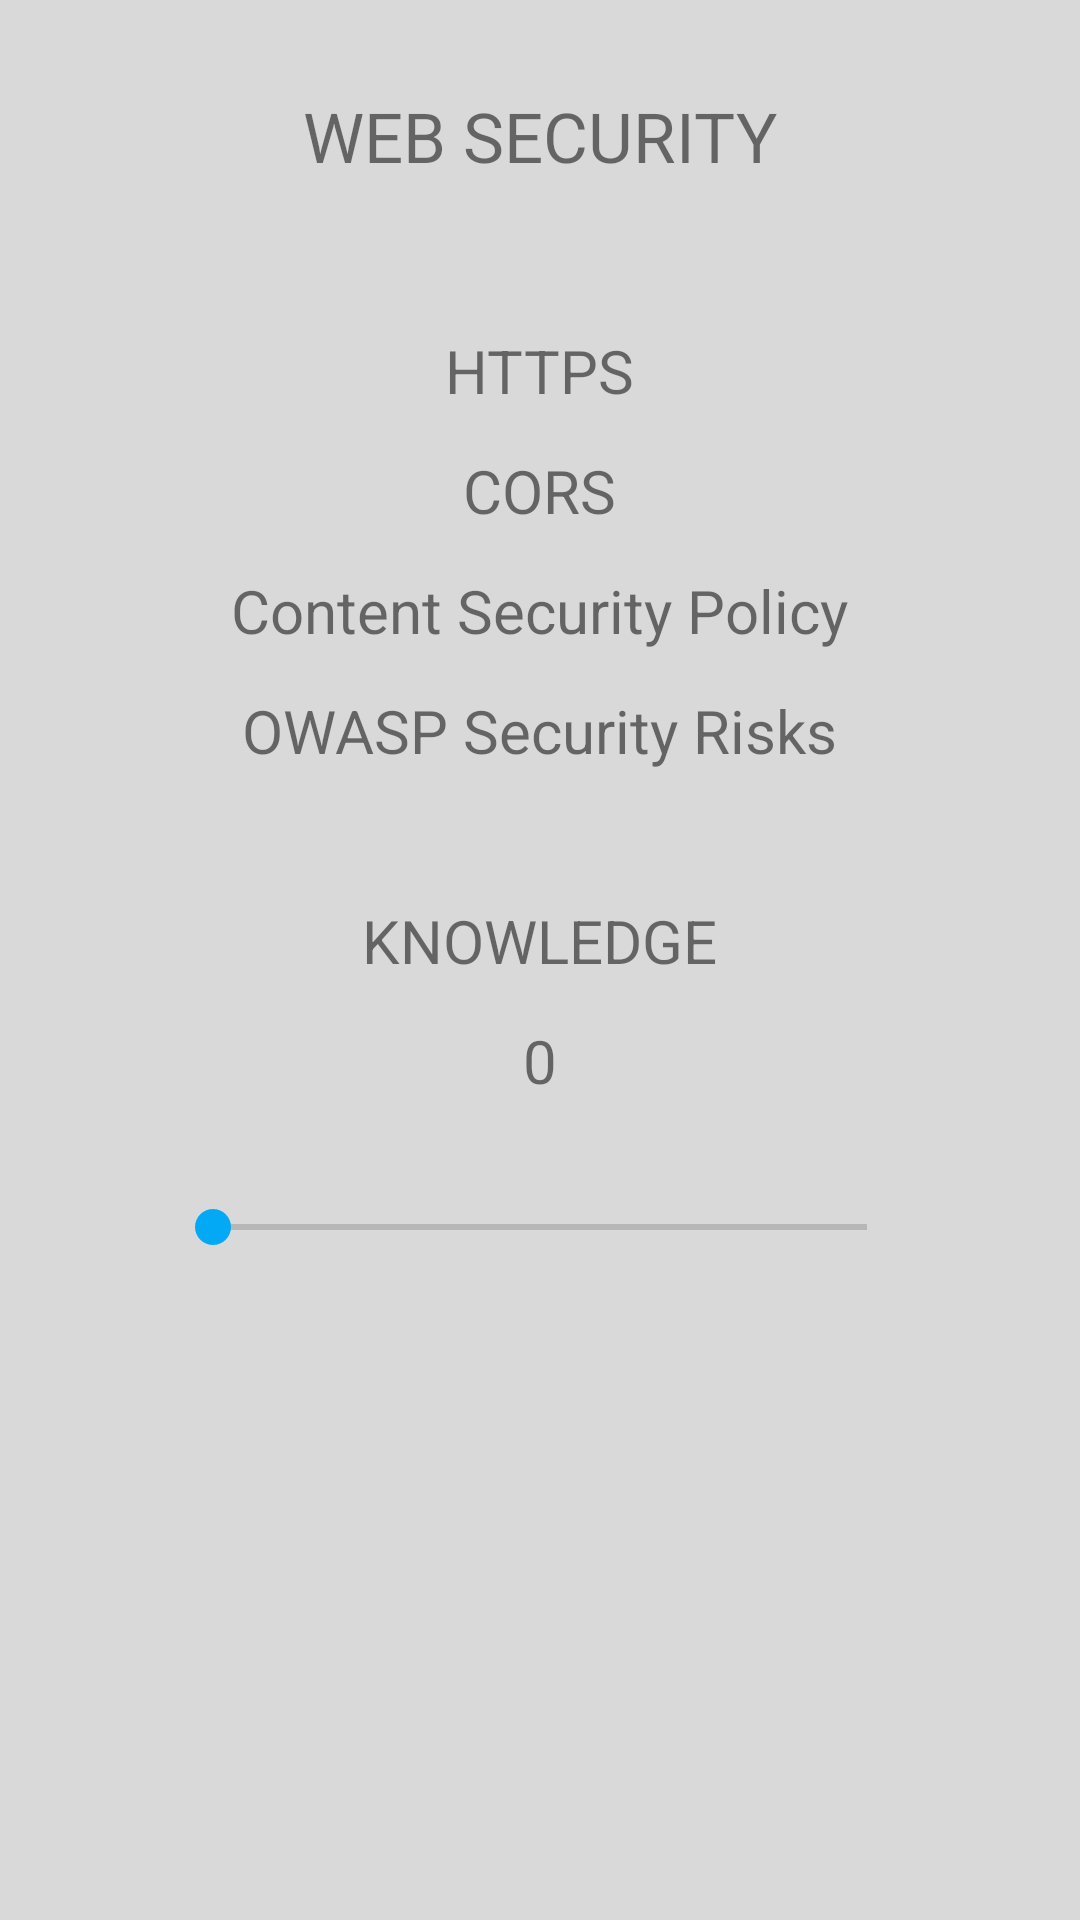

Produce the Android XML layout that renders to this screen, including the resource entries it uses.
<!-- AndroidManifest.xml: application theme Theme.TechTree -->
<!-- res/layout/activity_bend_web_sec.xml -->
<?xml version="1.0" encoding="utf-8"?>
<RelativeLayout xmlns:android="http://schemas.android.com/apk/res/android"
    xmlns:app="http://schemas.android.com/apk/res-auto"
    xmlns:tools="http://schemas.android.com/tools"
    android:layout_width="match_parent"
    android:layout_height="match_parent"
    tools:context=".bEnd_webSec"
    android:background="@color/grey">

    <RelativeLayout
        android:layout_width="match_parent"
        android:layout_height="60dp"
        android:layout_marginTop="30dp">

        <TextView
            android:id="@+id/title"
            android:layout_width="wrap_content"
            android:layout_height="wrap_content"
            android:text="WEB SECURITY"
            android:textSize="23sp"
            android:layout_centerHorizontal="true"/>
    </RelativeLayout>

    <RelativeLayout
        android:layout_width="match_parent"
        android:layout_height="60dp"
        android:layout_marginTop="110dp">

        <TextView
            android:id="@+id/topics1"
            android:layout_width="wrap_content"
            android:layout_height="wrap_content"
            android:text="HTTPS"
            android:textSize="20sp"
            android:layout_centerHorizontal="true"/>
    </RelativeLayout>

    <RelativeLayout
        android:layout_width="match_parent"
        android:layout_height="60dp"
        android:layout_marginTop="150dp">

        <TextView
            android:id="@+id/topics2"
            android:layout_width="wrap_content"
            android:layout_height="wrap_content"
            android:text="CORS"
            android:textSize="20sp"
            android:layout_centerHorizontal="true"/>
    </RelativeLayout>

    <RelativeLayout
        android:layout_width="match_parent"
        android:layout_height="60dp"
        android:layout_marginTop="190dp">

        <TextView
            android:id="@+id/topics3"
            android:layout_width="wrap_content"
            android:layout_height="wrap_content"
            android:text="Content Security Policy"
            android:textSize="20sp"
            android:layout_centerHorizontal="true"/>
    </RelativeLayout>

    <RelativeLayout
        android:layout_width="match_parent"
        android:layout_height="60dp"
        android:layout_marginTop="230dp">

        <TextView
            android:id="@+id/topics4"
            android:layout_width="wrap_content"
            android:layout_height="wrap_content"
            android:text="OWASP Security Risks"
            android:textSize="20sp"
            android:layout_centerHorizontal="true"/>
    </RelativeLayout>

    <RelativeLayout
        android:layout_width="match_parent"
        android:layout_height="60dp"
        android:layout_marginTop="300dp">

        <TextView
            android:id="@+id/webSecKnowledgeText"
            android:layout_width="wrap_content"
            android:layout_height="wrap_content"
            android:text="KNOWLEDGE"
            android:textSize="20sp"
            android:layout_centerHorizontal="true"/>
    </RelativeLayout>

    <RelativeLayout
        android:layout_width="match_parent"
        android:layout_height="30dp"
        android:layout_marginTop="340dp">

        <TextView
            android:id="@+id/b_webSecKnowledgeInt"
            android:layout_width="wrap_content"
            android:layout_height="wrap_content"
            android:text="0"
            android:textSize="20sp"
            android:layout_centerHorizontal="true"/>
    </RelativeLayout>

    <RelativeLayout
        android:layout_width="match_parent"
        android:layout_height="60dp"
        android:layout_marginTop="380dp">

        <SeekBar
            android:id="@+id/b_webSec_knowledge"
            android:layout_width="250dp"
            android:layout_height="wrap_content"
            android:min="0"
            android:max="10"
            android:progress="0"
            android:layout_marginTop="20dp"
            android:thumbTint="@color/blue"
            android:layout_centerHorizontal="true"/>/>
    </RelativeLayout>




</RelativeLayout>
<!-- resources referenced by this layout -->
<resources>
  <color name="blue">#03A9F4</color>
  <color name="grey">#D9D9D9</color>
  <style name="Theme.TechTree" parent="Theme.MaterialComponents.DayNight.NoActionBar">
          
          <item name="colorPrimary">@color/blue</item>
          <item name="colorPrimaryVariant">@color/blue</item>
          <item name="colorOnPrimary">@color/white</item>
          
          <item name="colorSecondary">@color/teal_200</item>
          <item name="colorSecondaryVariant">@color/teal_700</item>
          <item name="colorOnSecondary">@color/black</item>
          
          <item name="android:statusBarColor" tools:targetApi="l">?attr/colorPrimaryVariant</item>
          
      </style>
  <!-- not gathered from this repository: default colours our renderer supplied (Android Studio template values) -->
  <color name="teal_200">#FF03DAC5</color>
  <color name="teal_700">#FF018786</color>
  <color name="black">#FF000000</color>
  <color name="white">#FFFFFFFF</color>
</resources>
